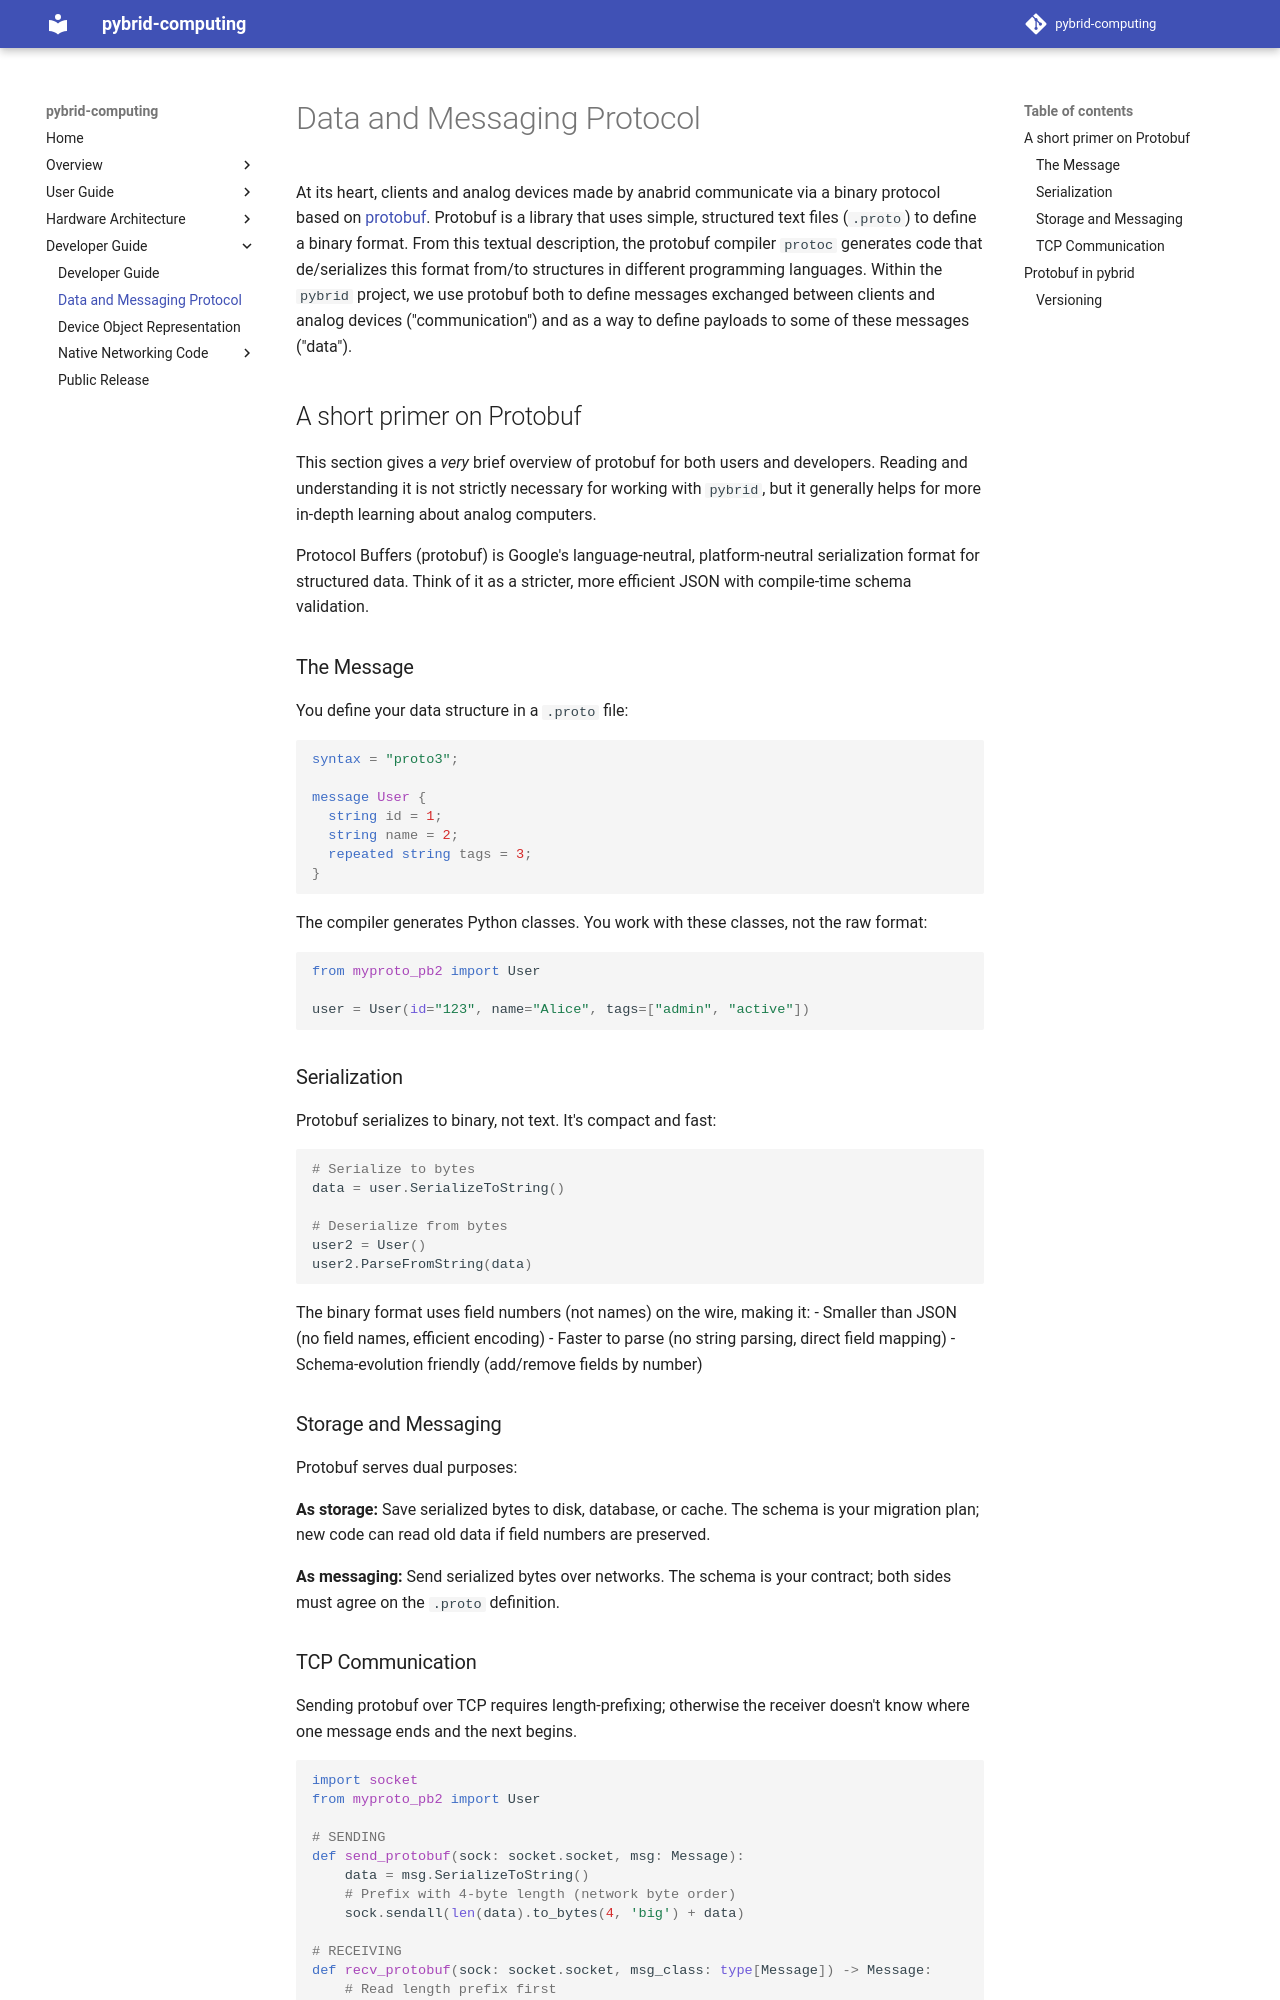

repository: anabrid/pybrid-computing · page: developer-guide/data-and-messaging-protocol/index.html · generator: mkdocs

# Data and Messaging Protocol

At its heart, clients and analog devices made by anabrid communicate via a
binary protocol based on [protobuf](https://protobuf.dev/). Protobuf is a
library that uses simple, structured text files (`.proto`) to define a binary
format. From this textual description, the protobuf compiler `protoc` generates
code that de/serializes this format from/to structures in different programming
languages. Within the `pybrid` project, we use protobuf both to define messages
exchanged between clients and analog devices ("communication") and as a way to
define payloads to some of these messages ("data").

## A short primer on Protobuf

This section gives a _very_ brief overview of protobuf for both users and
developers. Reading and understanding it is not strictly necessary for working
with `pybrid`, but it generally helps for more in-depth learning about analog
computers.

Protocol Buffers (protobuf) is Google's language-neutral, platform-neutral serialization format for structured data. Think of it as a stricter, more efficient JSON with compile-time schema validation.

### The Message

You define your data structure in a `.proto` file:

```protobuf
syntax = "proto3";

message User {
  string id = 1;
  string name = 2;
  repeated string tags = 3;
}
```

The compiler generates Python classes. You work with these classes, not the raw format:

```python
from myproto_pb2 import User

user = User(id="123", name="Alice", tags=["admin", "active"])
```

### Serialization

Protobuf serializes to binary, not text. It's compact and fast:

```python
# Serialize to bytes
data = user.SerializeToString()

# Deserialize from bytes
user2 = User()
user2.ParseFromString(data)
```

The binary format uses field numbers (not names) on the wire, making it:
- Smaller than JSON (no field names, efficient encoding)
- Faster to parse (no string parsing, direct field mapping)
- Schema-evolution friendly (add/remove fields by number)

### Storage and Messaging

Protobuf serves dual purposes:

**As storage:** Save serialized bytes to disk, database, or cache. The schema is your migration plan; new code can read old data if field numbers are preserved.

**As messaging:** Send serialized bytes over networks. The schema is your contract; both sides must agree on the `.proto` definition.
